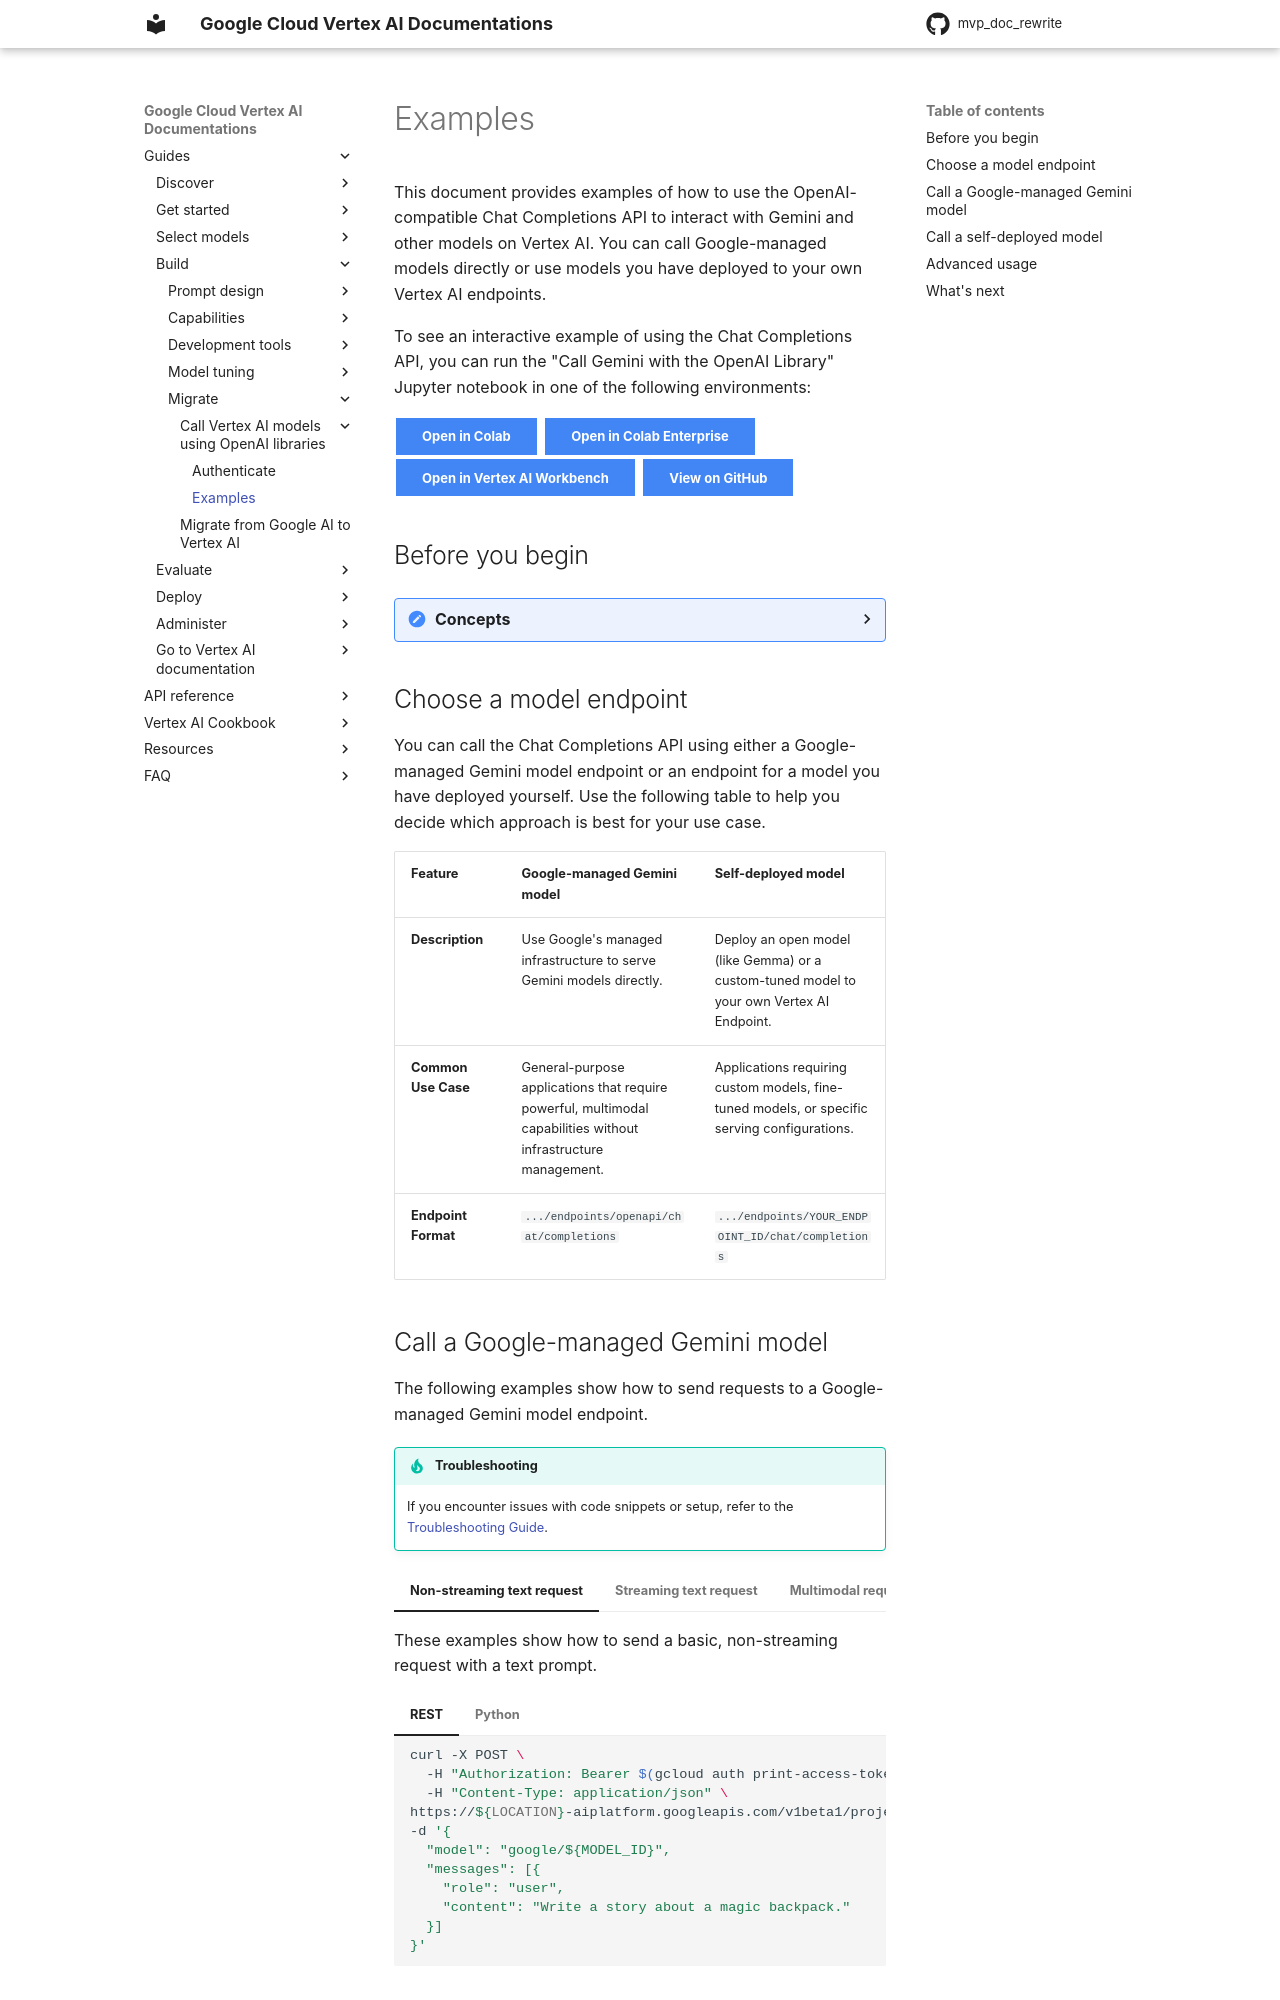

repository: zhixinlaigg/mvp_doc_rewrite · page: vertex-ai/generative-ai/docs/migrate/openai/examples/index.html · generator: mkdocs

# Examples

This document provides examples of how to call Vertex AI's OpenAI-compatible API. You can run the "Call Gemini with the OpenAI Library" Jupyter notebook for a complete, interactive walkthrough.

[Open in Colab](https://colab.research.google.com/github/GoogleCloudPlatform/generative-ai/blob/main/gemini/chat-completions/intro_chat_completions_api.ipynb){: .md-button} [Open in Colab Enterprise](https://console.cloud.google.com/vertex-ai/colab/import/https%3A%2F%2Fraw.githubusercontent.com%2FGoogleCloudPlatform%2Fgenerative-ai%2Fmain%2Fgemini%2Fchat-completions%2Fintro_chat_completions_api.ipynb){: .md-button} [Open in Vertex AI Workbench](https://console.cloud.google.com/vertex-ai/workbench/deploy-notebook?download_url=https%3A%2F%2Fraw.githubusercontent.com%2FGoogleCloudPlatform%2Fgenerative-ai%2Fmain%2Fgemini%2Fchat-completions%2Fintro_chat_completions_api.ipynb){: .md-button} [View on GitHub](https://github.com/GoogleCloudPlatform/generative-ai/blob/main/gemini/chat-completions/intro_chat_completions_api.ipynb){: .md-button}

Before you begin, choose whether to call a Google-managed Gemini model or a self-deployed model on a Vertex AI endpoint.

| Feature | Call a Gemini Model | Call a Self-Deployed Model |
| :--- | :--- | :--- |
| **Endpoint** | Use the global `openapi` endpoint. | Use your specific Vertex AI endpoint. |
| **Model Management** | Managed by Google; no setup required. | You must deploy and manage the model yourself. |
| **Model Specification** | Specify the model ID in the request body (e.g., `google/gemini-2.0-flash-001`). | The model is determined by the endpoint; no model ID is needed in the request. |
| **Use Case** | Best for accessing Google's latest foundation models directly with minimal setup. | Best for serving custom or fine-tuned models with specific serving configurations. |
